Run: headless pygame with SDL's dummy video driver; simulated clock (each Clock.tick advances the game by its frame time, no real sleeping); random seed 0; keys injected as events and as key.get_pressed() state; no mouse input.
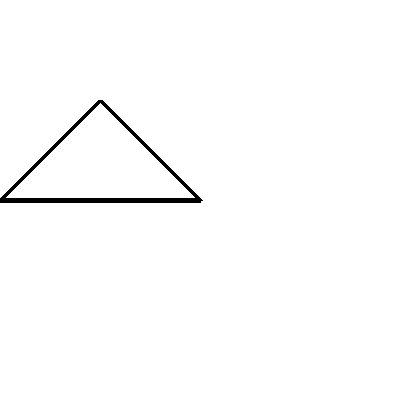
Frame 1 of 4 · flips 1–60 · no input
Frame 2 of 4 · flips 61–180 · tapped SPACE, RETURN · held RIGHT (→), D · screen unchanged from frame 1, image omitted
Frame 3 of 4 · flips 181–300 · held DOWN (↓), S · screen unchanged from frame 2, image omitted
Frame 4 of 4 · flips 301–420 · held LEFT (←), A, UP (↑), W · screen unchanged from frame 3, image omitted

The pygame program that drew these frames:

import pygame
from math import pi
def main():
    ancho = 400
    alto = 400
    color = (255,255,255)
    VERDE = (0,255,0)
    NEGRO = (0,0,0)
    ROJO = (255,0,0)
    AZUL = (0,0,255)
    lienzo = pygame.display.set_mode((ancho, alto))
    pygame.display.set_caption("Ventana 1")
    hecho = True
    reloj = pygame.time.Clock()
    while hecho:
        lienzo.fill(color)
        for event in pygame.event.get():
            if event.type == pygame.QUIT:
                hecho = False
        pygame.draw.polygon(lienzo, NEGRO, [[100, 100],[0, 200],[200, 200]], 5)

        pygame.display.update()
        reloj.tick(20)

if __name__=='__main__':
    pygame.init()
    main()
    pygame.quit()
